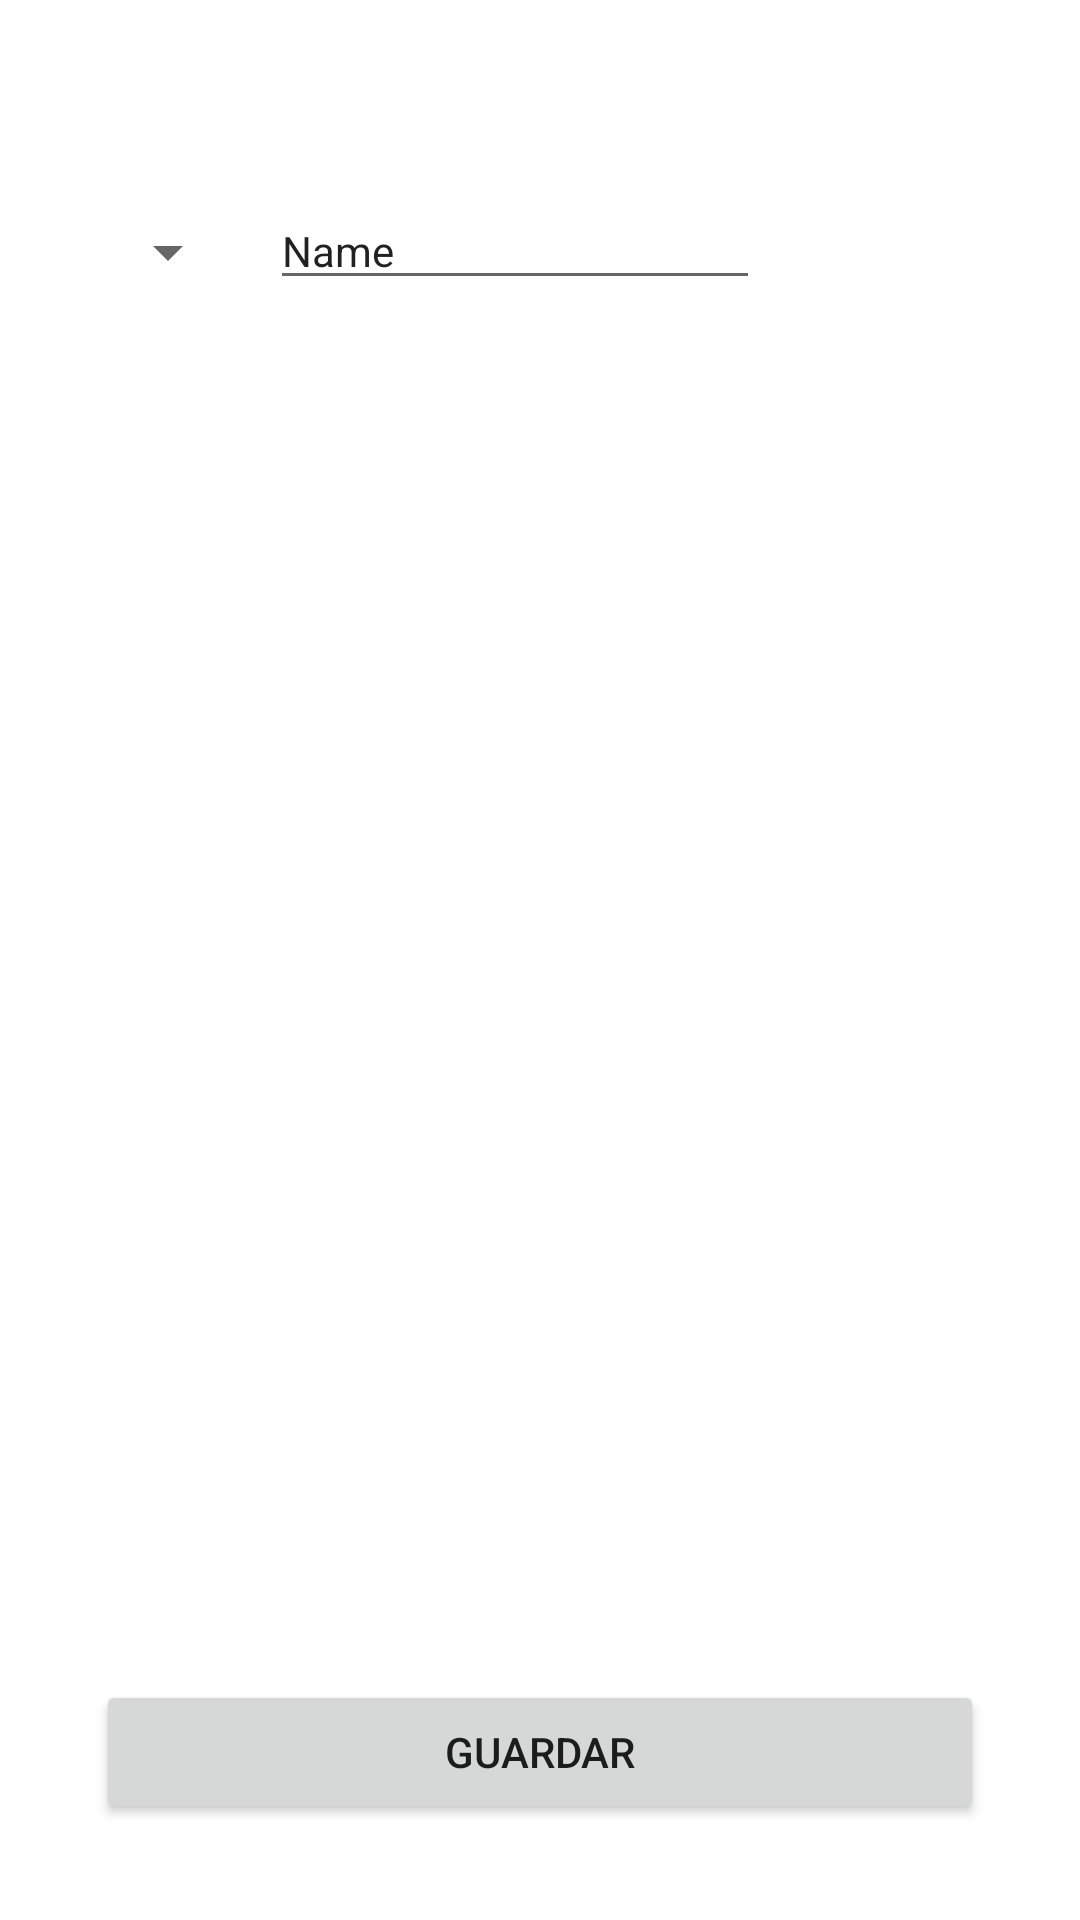

This screen was rendered from an Android layout file. Write that file and the resources it references.
<!-- AndroidManifest.xml: application theme Theme.PermisosUNSAdA -->
<!-- res/layout/activity_config_menu.xml -->
<?xml version="1.0" encoding="utf-8"?>
<androidx.constraintlayout.widget.ConstraintLayout xmlns:android="http://schemas.android.com/apk/res/android"
    xmlns:app="http://schemas.android.com/apk/res-auto"
    xmlns:tools="http://schemas.android.com/tools"
    android:layout_width="match_parent"
    android:layout_height="match_parent"
    tools:context=".configMenu">

    <Spinner
        android:id="@+id/spinner_host"
        android:layout_width="wrap_content"
        android:layout_height="40dp"
        android:layout_marginStart="32dp"
        android:layout_marginTop="64dp"
        app:layout_constraintStart_toStartOf="parent"
        app:layout_constraintTop_toTopOf="parent" />

    <Button
        android:id="@+id/button3"
        android:layout_width="0dp"
        android:layout_height="wrap_content"
        android:layout_marginStart="32dp"
        android:layout_marginEnd="32dp"
        android:layout_marginBottom="32dp"
        android:onClick="Guardar"
        android:text="GUARDAR"
        app:layout_constraintBottom_toBottomOf="parent"
        app:layout_constraintEnd_toEndOf="parent"
        app:layout_constraintStart_toStartOf="parent" />

    <EditText
        android:id="@+id/et_host"
        android:layout_width="wrap_content"
        android:layout_height="wrap_content"
        android:layout_marginStart="10dp"
        android:layout_marginTop="64dp"
        android:ems="10"
        android:inputType="textPersonName"
        android:text="Name"
        android:textSize="14sp"
        app:layout_constraintStart_toEndOf="@+id/spinner_host"
        app:layout_constraintTop_toTopOf="parent" />
</androidx.constraintlayout.widget.ConstraintLayout>
<!-- resources referenced by this layout -->
<resources>
  <style name="Theme.PermisosUNSAdA" parent="Theme.MaterialComponents.DayNight.DarkActionBar">
          
          <item name="colorPrimary">@color/verde_oscuro_unsada</item>
          <item name="colorPrimaryVariant">@color/purple_700</item>
          <item name="colorOnPrimary">@color/white</item>
          
          <item name="colorSecondary">@color/teal_200</item>
          <item name="colorSecondaryVariant">@color/teal_700</item>
          <item name="colorOnSecondary">@color/black</item>
          
          <item name="android:statusBarColor" tools:targetApi="l">?attr/colorPrimaryVariant</item>
          
      </style>
  <color name="verde_oscuro_unsada">#18363D</color>
  <color name="purple_700">#FF3700B3</color>
  <color name="white">#FFFFFFFF</color>
  <color name="teal_200">#FF03DAC5</color>
  <color name="teal_700">#FF018786</color>
  <color name="black">#FF000000</color>
</resources>
